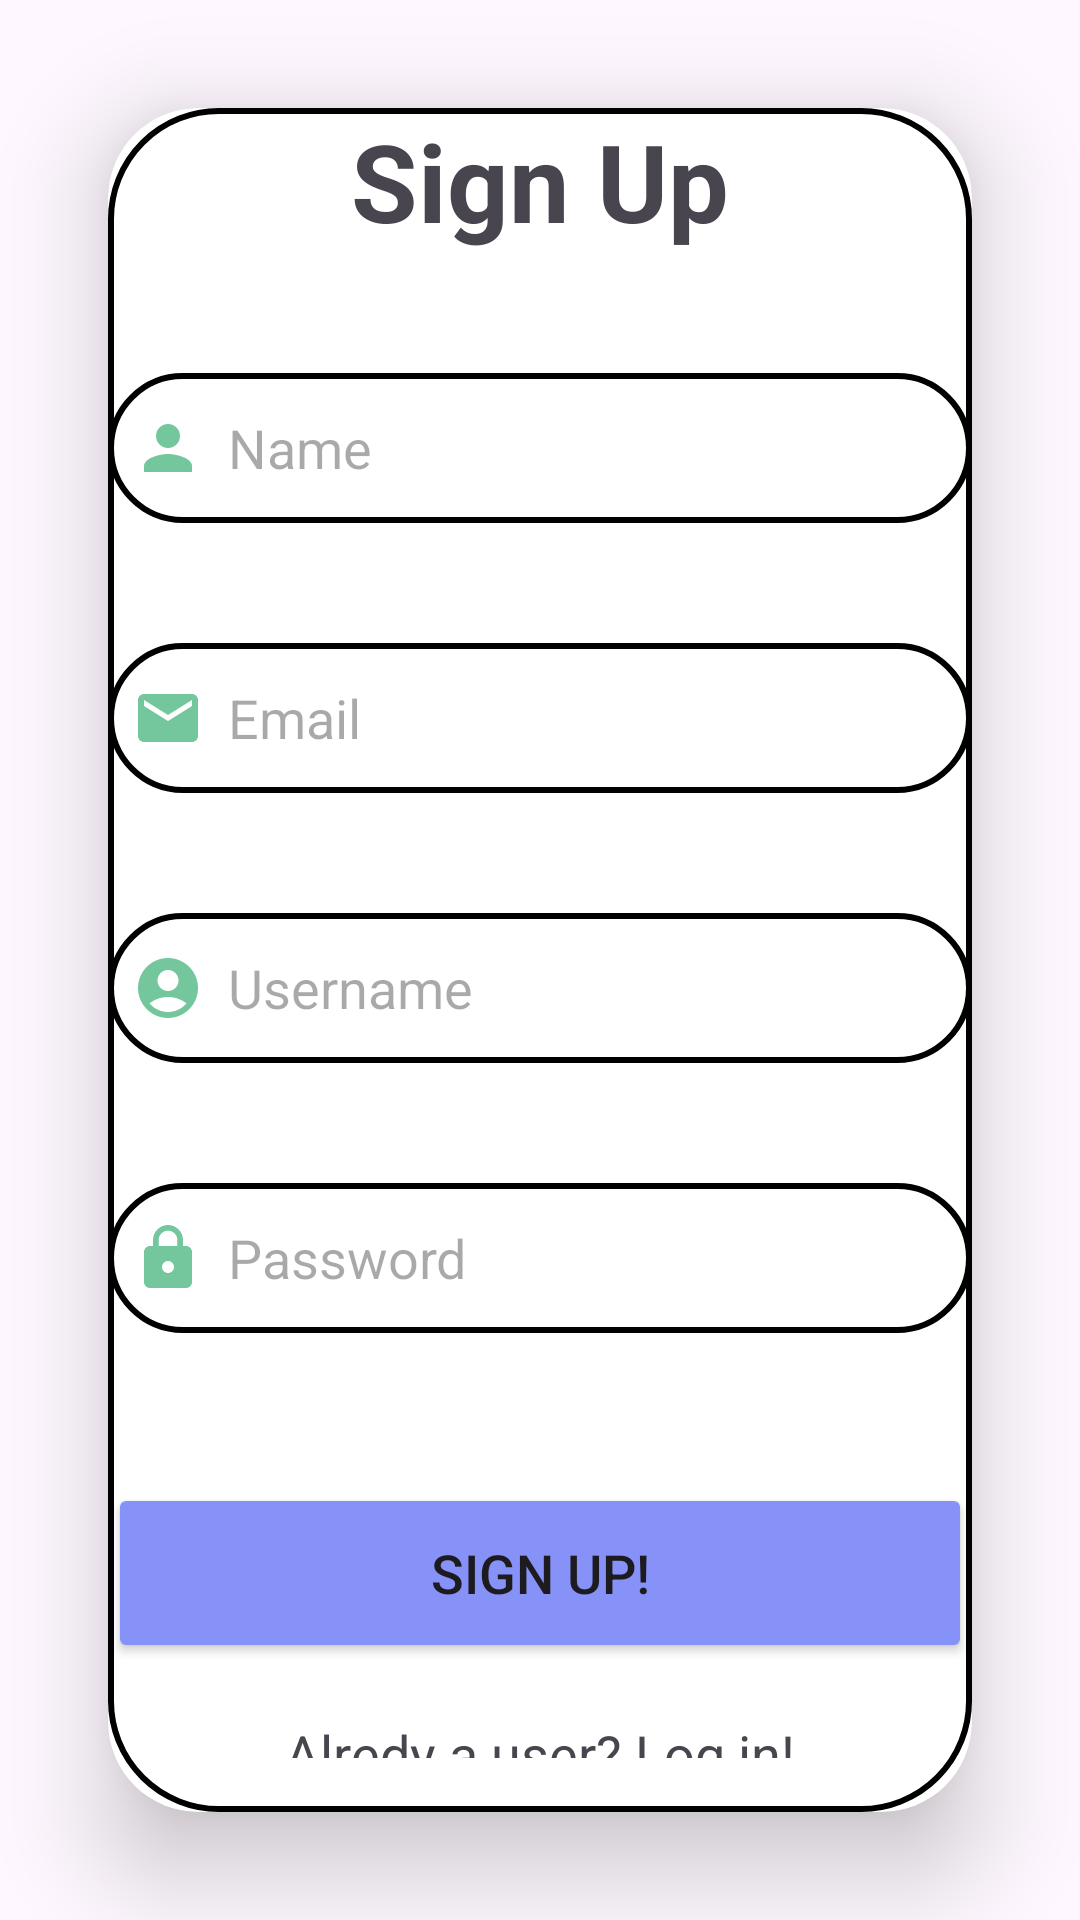

Android layout source for this screen:
<!-- AndroidManifest.xml: application theme Theme.K -->
<!-- res/layout/activity_singupactivity.xml -->
<?xml version="1.0" encoding="utf-8"?>
<LinearLayout
    xmlns:android="http://schemas.android.com/apk/res/android"
    xmlns:app="http://schemas.android.com/apk/res-auto"
    xmlns:tools="http://schemas.android.com/tools"
    android:id="@+id/main"
    android:layout_width="match_parent"
    android:layout_height="match_parent"
    android:orientation="vertical"
    android:gravity="center"
    tools:context=".SignupActivity">

    <androidx.cardview.widget.CardView
        android:layout_width="match_parent"
        android:layout_height="wrap_content"
        android:layout_margin="36dp"
        app:cardCornerRadius="30dp"
        app:cardElevation="20dp">
        
        <LinearLayout
            android:layout_width="match_parent"
            android:layout_height="wrap_content"
            android:orientation="vertical"
            android:gravity="center_horizontal"
            android:background="@drawable/lavender_border">

            <TextView
                android:layout_width="match_parent"
                android:layout_height="wrap_content"
                android:text="Sign Up"
                android:textSize="36dp"
                android:textAlignment="center"
                android:textStyle="bold"
                android:textColor="@color/Lavender"/>

                <EditText
                    android:layout_width="match_parent"
                    android:layout_height="50dp"
                    android:id="@+id/signup_name"
                    android:background="@drawable/lavender_border"
                    android:layout_marginTop="40dp"
                    android:padding="8dp"
                    android:hint="Name"
                    android:drawableLeft="@drawable/baseline_person_24"
                    android:drawablePadding="8dp"
                    android:textColor="@color/black"/>

            <EditText
                android:layout_width="match_parent"
                android:layout_height="50dp"
                android:id="@+id/signup_email"
                android:background="@drawable/lavender_border"
                android:layout_marginTop="40dp"
                android:padding="8dp"
                android:hint="Email"
                android:drawableLeft="@drawable/baseline_email_24"
                android:drawablePadding="8dp"
                android:textColor="@color/black"/>

            <EditText
                android:layout_width="match_parent"
                android:layout_height="50dp"
                android:id="@+id/signup_username"
                android:background="@drawable/lavender_border"
                android:layout_marginTop="40dp"
                android:padding="8dp"
                android:hint="Username"
                android:drawableLeft="@drawable/baseline_account_circle_24"
                android:drawablePadding="8dp"
                android:textColor="@color/black"/>

            <EditText
                android:layout_width="match_parent"
                android:layout_height="50dp"
                android:id="@+id/signup_password"
                android:background="@drawable/lavender_border"
                android:layout_marginTop="40dp"
                android:padding="8dp"
                android:hint="Password"
                android:inputType="textPassword"
                android:drawableLeft="@drawable/baseline_lock_24"
                android:drawablePadding="8dp"
                android:textColor="@color/black"/>

            <Button
                android:id="@+id/signup_button"
                android:layout_width="match_parent"
                android:layout_height="60dp"
                android:layout_marginTop="50dp"
                android:backgroundTint="#8692f7"
                android:text="Sign Up!"
                android:textSize="18sp"
                app:cornerRadius="20dp" />

            <TextView
                android:layout_width="wrap_content"
                android:layout_height="wrap_content"
                android:id="@+id/loginredirect"
                android:text="Alredy a user? Log in!"
                android:layout_gravity="center"
                android:padding="8dp"
                android:layout_margin="10dp"
                android:textSize="18sp"
                android:textColor="@color/Lavender"/>




        </LinearLayout>

    </androidx.cardview.widget.CardView>
</LinearLayout>
<!-- resources referenced by this layout -->
<resources>
  <color name="black">#FF000000</color>
  <!-- drawable baseline_account_circle_24 (drawable) -->
  <vector xmlns:android="http://schemas.android.com/apk/res/android" android:height="24dp" android:tint="#74c69d" android:viewportHeight="24" android:viewportWidth="24" android:width="24dp">
        
      <path android:fillColor="@android:color/white" android:pathData="M12,2C6.48,2 2,6.48 2,12s4.48,10 10,10s10,-4.48 10,-10S17.52,2 12,2zM12,6c1.93,0 3.5,1.57 3.5,3.5S13.93,13 12,13s-3.5,-1.57 -3.5,-3.5S10.07,6 12,6zM12,20c-2.03,0 -4.43,-0.82 -6.14,-2.88C7.55,15.8 9.68,15 12,15s4.45,0.8 6.14,2.12C16.43,19.18 14.03,20 12,20z"/>
      
  </vector>
  <!-- drawable baseline_email_24 (drawable) -->
  <vector xmlns:android="http://schemas.android.com/apk/res/android" android:height="24dp" android:tint="#74c69d" android:viewportHeight="24" android:viewportWidth="24" android:width="24dp">
        
      <path android:fillColor="@android:color/white" android:pathData="M20,4L4,4c-1.1,0 -1.99,0.9 -1.99,2L2,18c0,1.1 0.9,2 2,2h16c1.1,0 2,-0.9 2,-2L22,6c0,-1.1 -0.9,-2 -2,-2zM20,8l-8,5 -8,-5L4,6l8,5 8,-5v2z"/>
      
  </vector>
  <!-- drawable baseline_lock_24 (drawable) -->
  <vector xmlns:android="http://schemas.android.com/apk/res/android" android:height="24dp" android:tint="#74c69d" android:viewportHeight="24" android:viewportWidth="24" android:width="24dp">
        
      <path android:fillColor="@android:color/white" android:pathData="M18,8h-1L17,6c0,-2.76 -2.24,-5 -5,-5S7,3.24 7,6v2L6,8c-1.1,0 -2,0.9 -2,2v10c0,1.1 0.9,2 2,2h12c1.1,0 2,-0.9 2,-2L20,10c0,-1.1 -0.9,-2 -2,-2zM12,17c-1.1,0 -2,-0.9 -2,-2s0.9,-2 2,-2 2,0.9 2,2 -0.9,2 -2,2zM15.1,8L8.9,8L8.9,6c0,-1.71 1.39,-3.1 3.1,-3.1 1.71,0 3.1,1.39 3.1,3.1v2z"/>
      
  </vector>
  <!-- drawable baseline_person_24 (drawable) -->
  <vector xmlns:android="http://schemas.android.com/apk/res/android" android:height="24dp" android:tint="#74c69d" android:viewportHeight="24" android:viewportWidth="24" android:width="24dp">
        
      <path android:fillColor="@android:color/white" android:pathData="M12,12c2.21,0 4,-1.79 4,-4s-1.79,-4 -4,-4 -4,1.79 -4,4 1.79,4 4,4zM12,14c-2.67,0 -8,1.34 -8,4v2h16v-2c0,-2.66 -5.33,-4 -8,-4z"/>
      
  </vector>
  <!-- drawable lavender_border (drawable) -->
  <?xml version="1.0" encoding="utf-8"?>
  <shape xmlns:android="http://schemas.android.com/apk/res/android"
  android:shape="rectangle">
      <stroke
          android:width="2dp"
          android:color="@color/Lavender"/>
  
          <corners
              android:radius="36dp"/>
  </shape>
  <style name="Theme.K" parent="Base.Theme.K" />
  <style name="Base.Theme.K" parent="Theme.Material3.DayNight.NoActionBar">
          
          
          <item name="colorPrimary">@color/Lime</item>
          <item name="colorPrimaryVariant">@color/Lime</item>
      </style>
  <color name="Lime">#74c69d</color>
</resources>
